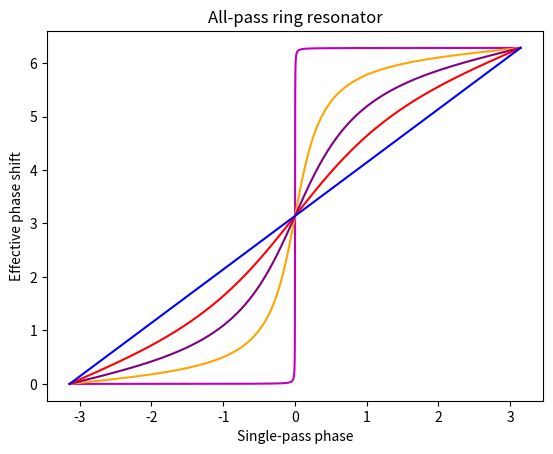

The matplotlib source for this figure:
# -*- coding: utf-8 -*-
"""
Created on Sun Nov 18 21:50:24 2018

[redacted]
"""


import numpy as np
import matplotlib.pyplot as plt

ran = 6284
phi = -np.pi
r  = 0.9989
r2 = 0.7541
r3 = 0.5012
r4 = 0.2592
r5 = 0.0


PHIi = np.ndarray(ran, float)
PHI2i = np.ndarray(ran, float)
PHI3i = np.ndarray(ran, float)
PHI4i = np.ndarray(ran, float)
PHI5i = np.ndarray(ran, float)


phit = np.ndarray(ran, float)

for i in range(0,ran):
    
    PHI  = np.pi + phi + 2*np.arctan((r*np.sin(phi))/(1-r*np.cos(phi)))
    PHI2 = np.pi + phi + 2*np.arctan((r2*np.sin(phi))/(1-r2*np.cos(phi)))
    PHI3 = np.pi + phi + 2*np.arctan((r3*np.sin(phi))/(1-r3*np.cos(phi)))
    PHI4 = np.pi + phi + 2*np.arctan((r4*np.sin(phi))/(1-r4*np.cos(phi)))
    PHI5 = np.pi + phi + 2*np.arctan((r5*np.sin(phi))/(1-r5*np.cos(phi)))
    
    phi = phi + 0.001
    
    PHIi[i] = PHI
    PHI2i[i] = PHI2 
    PHI3i[i] = PHI3 
    PHI4i[i] = PHI4 
    PHI5i[i] = PHI5 
    
    phit[i] = phi

#plt.xlim([-1,1])
#plt.ylim([0.6,1.05])


plt.title('All-pass ring resonator')
plt.xlabel('Single-pass phase')
plt.ylabel('Effective phase shift')
plt.plot(phit,PHIi, 'm')
plt.plot(phit,PHI2i, 'orange')
plt.plot(phit,PHI3i, 'purple')
plt.plot(phit,PHI4i, 'r')
plt.plot(phit,PHI5i, 'b')

plt.show()